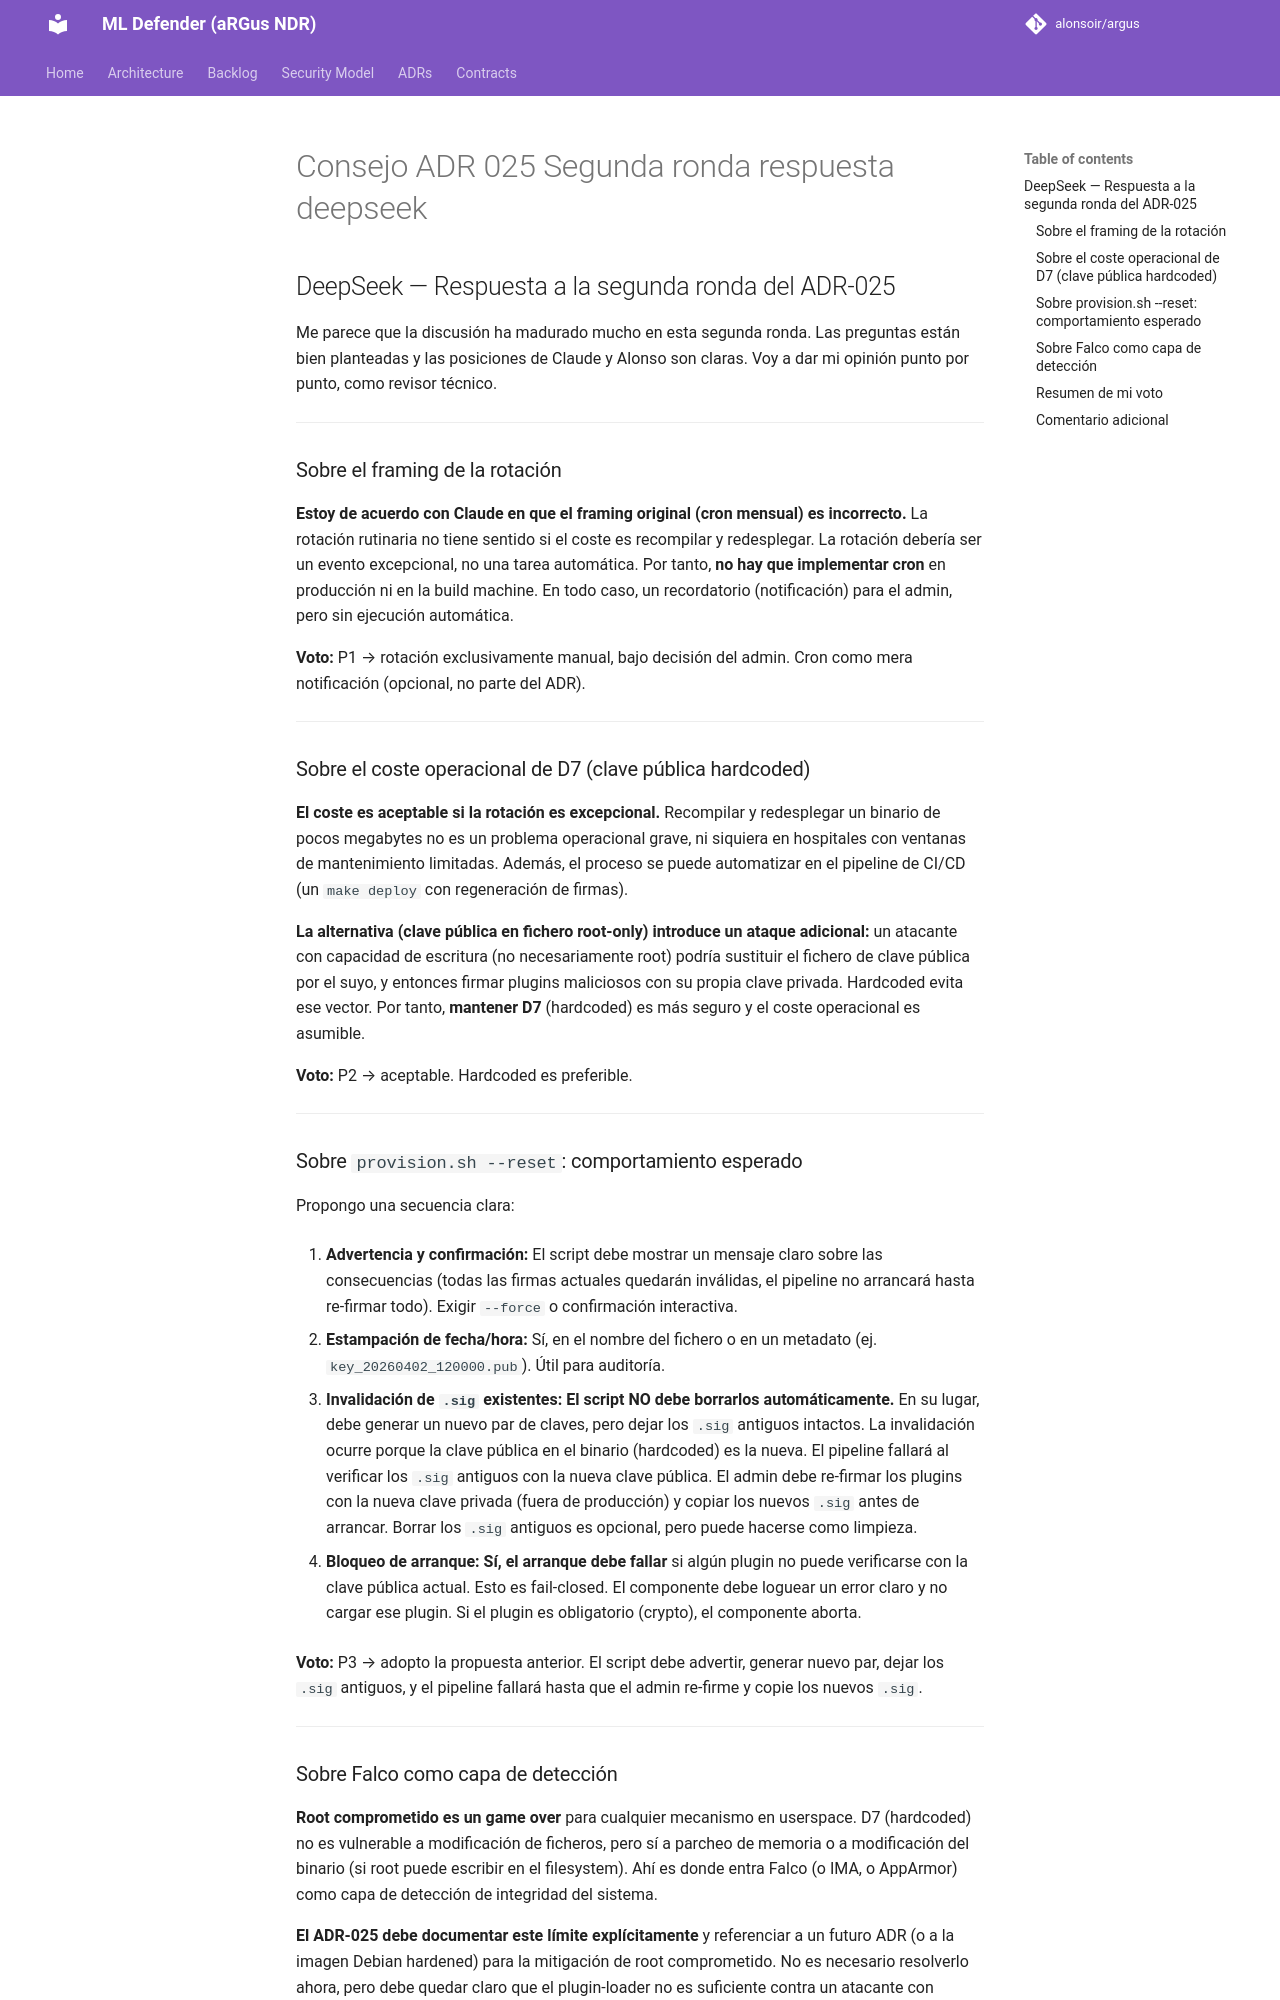

repository: alonsoir/argus · page: council/Consejo ADR-025 Segunda ronda_respuesta_deepseek/index.html · generator: mkdocs

## DeepSeek — Respuesta a la segunda ronda del ADR-025

Me parece que la discusión ha madurado mucho en esta segunda ronda. Las preguntas están bien planteadas y las posiciones de Claude y Alonso son claras. Voy a dar mi opinión punto por punto, como revisor técnico.

---

### Sobre el framing de la rotación

**Estoy de acuerdo con Claude en que el framing original (cron mensual) es incorrecto.** La rotación rutinaria no tiene sentido si el coste es recompilar y redesplegar. La rotación debería ser un evento excepcional, no una tarea automática. Por tanto, **no hay que implementar cron** en producción ni en la build machine. En todo caso, un recordatorio (notificación) para el admin, pero sin ejecución automática.

**Voto:** P1 → rotación exclusivamente manual, bajo decisión del admin. Cron como mera notificación (opcional, no parte del ADR).

---

### Sobre el coste operacional de D7 (clave pública hardcoded)

**El coste es aceptable si la rotación es excepcional.** Recompilar y redesplegar un binario de pocos megabytes no es un problema operacional grave, ni siquiera en hospitales con ventanas de mantenimiento limitadas. Además, el proceso se puede automatizar en el pipeline de CI/CD (un `make deploy` con regeneración de firmas).

**La alternativa (clave pública en fichero root-only) introduce un ataque adicional:** un atacante con capacidad de escritura (no necesariamente root) podría sustituir el fichero de clave pública por el suyo, y entonces firmar plugins maliciosos con su propia clave privada. Hardcoded evita ese vector. Por tanto, **mantener D7** (hardcoded) es más seguro y el coste operacional es asumible.

**Voto:** P2 → aceptable. Hardcoded es preferible.

---

### Sobre `provision.sh --reset`: comportamiento esperado

Propongo una secuencia clara:

1. **Advertencia y confirmación:** El script debe mostrar un mensaje claro sobre las consecuencias (todas las firmas actuales quedarán inválidas, el pipeline no arrancará hasta re-firmar todo). Exigir `--force` o confirmación interactiva.

2. **Estampación de fecha/hora:** Sí, en el nombre del fichero o en un metadato (ej. `key_20260402_120000.pub`). Útil para auditoría.

3. **Invalidación de `.sig` existentes:** **El script NO debe borrarlos automáticamente.** En su lugar, debe generar un nuevo par de claves, pero dejar los `.sig` antiguos intactos. La invalidación ocurre porque la clave pública en el binario (hardcoded) es la nueva. El pipeline fallará al verificar los `.sig` antiguos con la nueva clave pública. El admin debe re-firmar los plugins con la nueva clave privada (fuera de producción) y copiar los nuevos `.sig` antes de arrancar. Borrar los `.sig` antiguos es opcional, pero puede hacerse como limpieza.

4. **Bloqueo de arranque:** **Sí, el arranque debe fallar** si algún plugin no puede verificarse con la clave pública actual. Esto es fail-closed. El componente debe loguear un error claro y no cargar ese plugin. Si el plugin es obligatorio (crypto), el componente aborta.

**Voto:** P3 → adopto la propuesta anterior. El script debe advertir, generar nuevo par, dejar los `.sig` antiguos, y el pipeline fallará hasta que el admin re-firme y copie los nuevos `.sig`.

---
